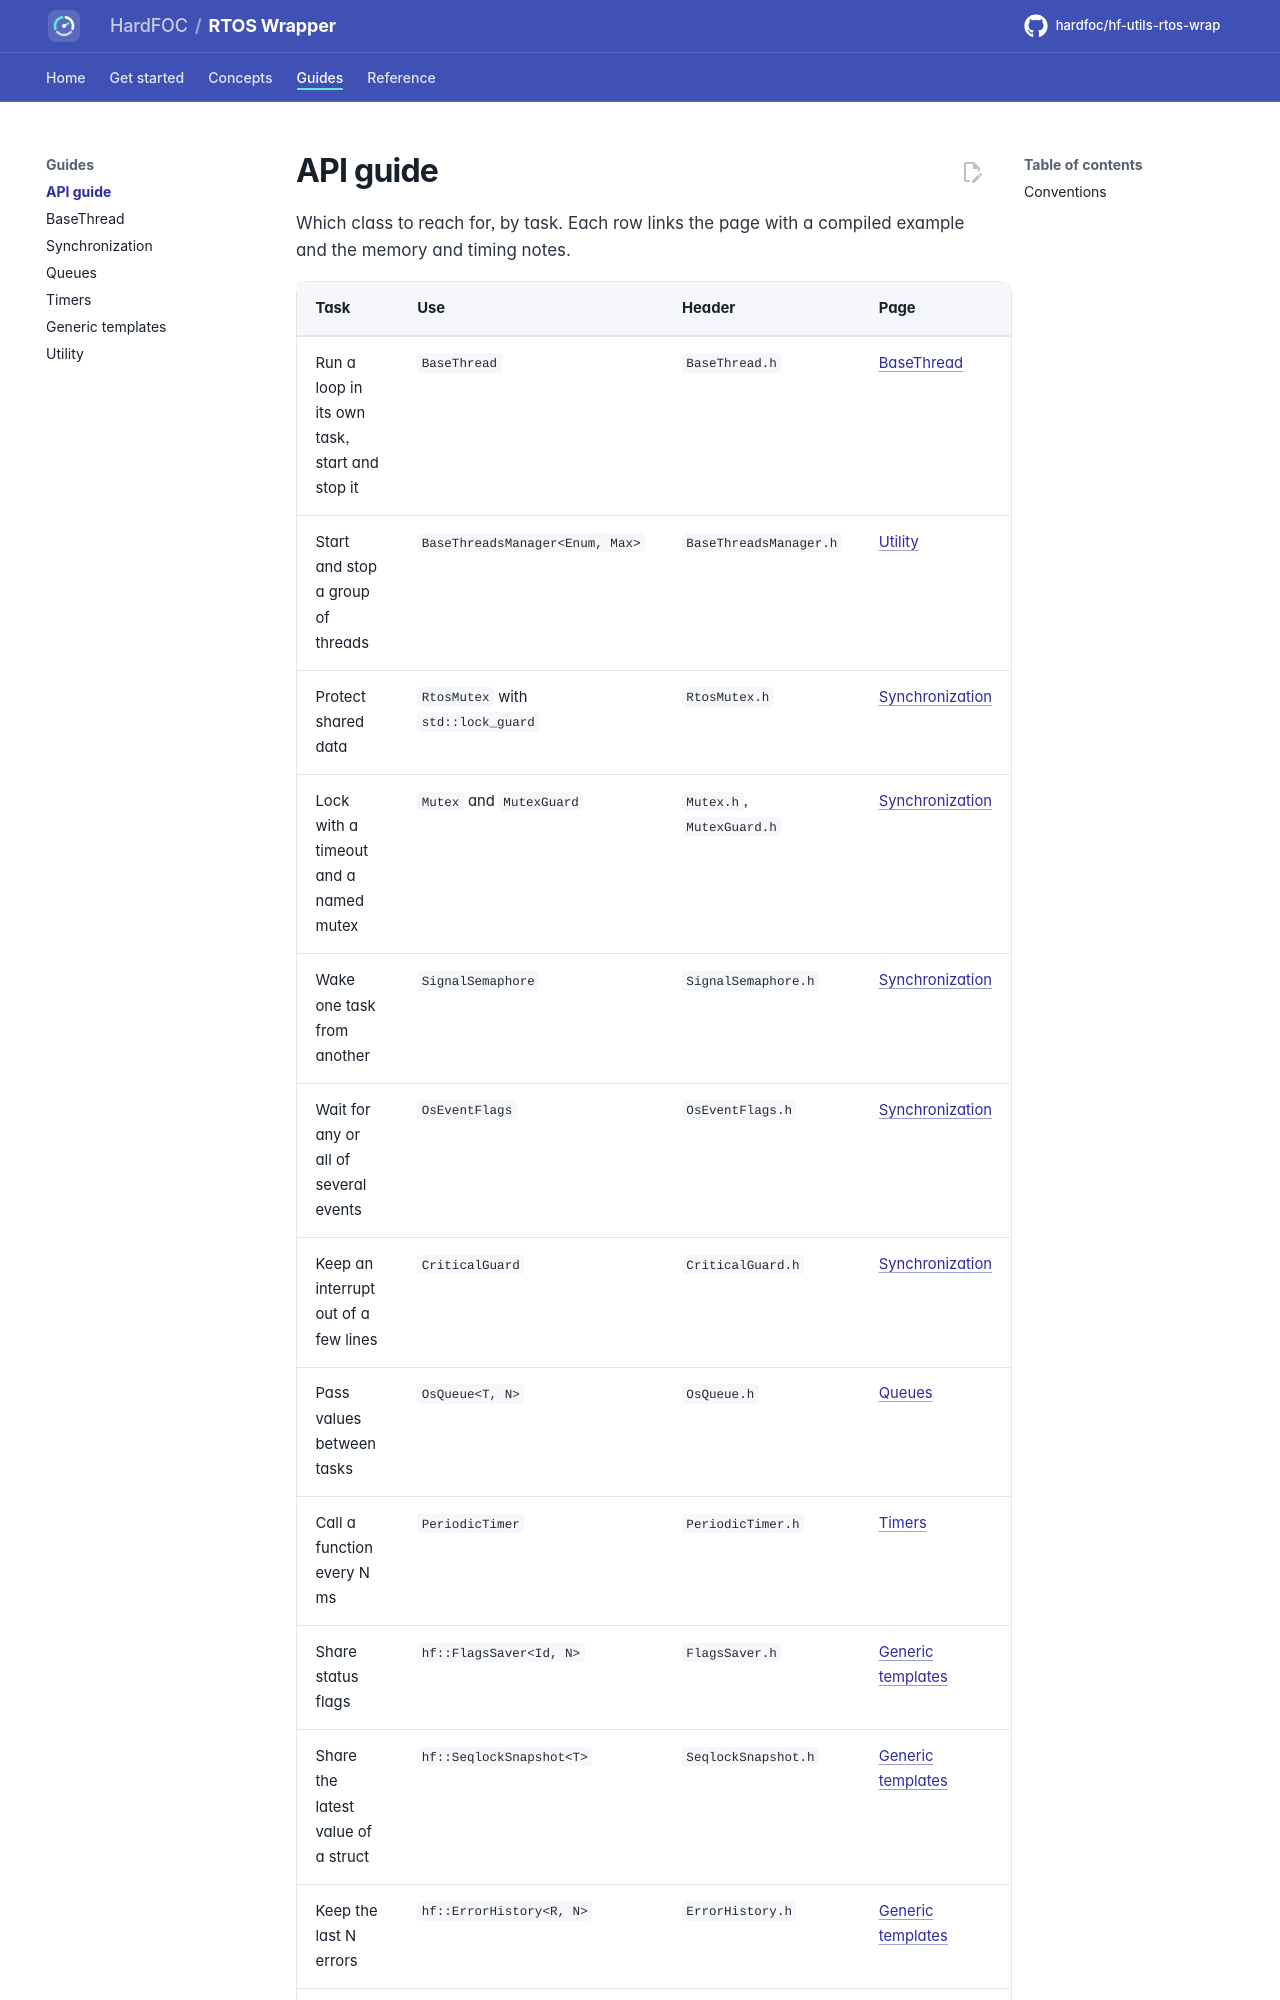

repository: hardfoc/hf-utils-rtos-wrap · page: dev/api-guide/index.html · generator: mkdocs

# API guide

Which class to reach for, by task. Each row links the page with a compiled example and the memory and timing
notes.

| Task | Use | Header | Page |
| --- | --- | --- | --- |
| Run a loop in its own task, start and stop it | `BaseThread` | `BaseThread.h` | [BaseThread](base-thread.md) |
| Start and stop a group of threads | `BaseThreadsManager<Enum, Max>` | `BaseThreadsManager.h` | [Utility](utility.md#basethreadsmanager) |
| Protect shared data | `RtosMutex` with `std::lock_guard` | `RtosMutex.h` | [Synchronization](synchronization.md#rtosmutex) |
| Lock with a timeout and a named mutex | `Mutex` and `MutexGuard` | `Mutex.h`, `MutexGuard.h` | [Synchronization](synchronization.md#mutex-and-mutexguard) |
| Wake one task from another | `SignalSemaphore` | `SignalSemaphore.h` | [Synchronization](synchronization.md#signalsemaphore) |
| Wait for any or all of several events | `OsEventFlags` | `OsEventFlags.h` | [Synchronization](synchronization.md#oseventflags) |
| Keep an interrupt out of a few lines | `CriticalGuard` | `CriticalGuard.h` | [Synchronization](synchronization.md#criticalguard) |
| Pass values between tasks | `OsQueue<T, N>` | `OsQueue.h` | [Queues](queues.md) |
| Call a function every N ms | `PeriodicTimer` | `PeriodicTimer.h` | [Timers](timers.md) |
| Share status flags | `hf::FlagsSaver<Id, N>` | `FlagsSaver.h` | [Generic templates](generic-templates.md#flagssaver) |
| Share the latest value of a struct | `hf::SeqlockSnapshot<T>` | `SeqlockSnapshot.h` | [Generic templates](generic-templates.md#seqlocksnapshot) |
| Keep the last N errors | `hf::ErrorHistory<R, N>` | `ErrorHistory.h` | [Generic templates](generic-templates.md#errorhistory) |
| Wait until a condition holds, with a timeout | `TestLogicWithTimeout()` | `RtosUtili
